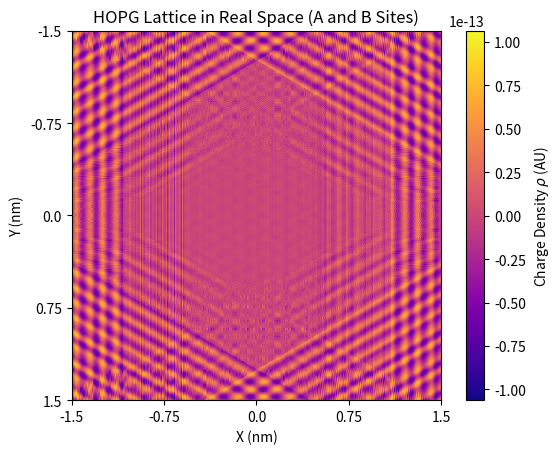

Generate this figure with matplotlib: (Note: this script raises an exception after producing the figure.)
import numpy as np
from mpl_toolkits.mplot3d import Axes3D
import matplotlib.pyplot as plt

# Function to generate harmonic wave vectors
def generate_wave_vectors(k, theta, n_harmonics):
    wave_vectors = []
    for n in range(1, n_harmonics + 1):
        kx1, ky1 = n * k, 0
        kx2, ky2 = n * k * np.cos(theta), n * k * np.sin(theta)
        kx3, ky3 = n * k * np.cos(-theta), n * k * np.sin(-theta)
        wave_vectors.append((kx1, ky1, kx2, ky2,kx3,ky3))
    return wave_vectors

def generate_coefficients(num_coefficients,order=2):
    P_n=[0.5]
    for i in range(num_coefficients):
        P_n.append(order*10**(-i))
    return P_n

def simulate_hopg_lattice(n_harmonics, k, theta, real_space_size,order,n):
    wave_vectors = generate_wave_vectors(k, theta, n_harmonics)
    P_n = generate_coefficients(n_harmonics,order)

    # Generate real space lattice points
    x = np.linspace(-real_space_size/2, real_space_size/2, n)
    y = np.linspace(-real_space_size/2, real_space_size/2, n)
    X, Y = np.meshgrid(x, y)
    lattice_real_space = np.zeros_like(X)

    # Adding contributions from A and B sites
    for i, (kx1, ky1, kx2, ky2, kx3, ky3) in enumerate(wave_vectors):
        P = P_n[i]
        # A-site contribution
        lattice_real_space += P * (np.cos((kx1 * X + ky1 * Y)) + np.cos((kx2 * X + ky2 * Y))+np.cos((kx3 * X + ky3 * Y)))

        # B-site contribution with a phase shift
        lattice_real_space += P * (np.cos((kx1 * X + ky1 * Y) + np.pi) + np.cos((kx2 * X + ky2 * Y) + np.pi)+np.cos((kx3 * X + ky3 * Y) + np.pi))

    sigma = 100  # standard deviation for Gaussian smoothing
    gaussian_envelope = np.exp(-(X**2 + Y**2) / (2 * sigma**2))
    lattice_real_space_smooth = lattice_real_space 

    # Plot real space lattice
    plt.title("HOPG Lattice in Real Space (A and B Sites)")
    plt.imshow(lattice_real_space_smooth, cmap='plasma')
    plt.xticks(ticks=np.linspace(0, n, 5), labels=np.round(np.linspace(-real_space_size/2, real_space_size/2, 5), 2))
    plt.yticks(ticks=np.linspace(0, n, 5), labels=np.round(np.linspace(-real_space_size/2, real_space_size/2, 5), 2))
    plt.colorbar(label=r'Charge Density $\rho$ (AU)')
    plt.xlabel("X (nm)")
    plt.ylabel("Y (nm)")
    plt.savefig(f"Produced_Plots/FFTSIM/HOPG_Lattice_Real_Space_{real_space_size}nm.png", dpi=300)
    plt.show()

    # Plot 3D 'sideways' plot of the real space lattice
    fig = plt.figure()
    ax = fig.add_subplot(111, projection='3d')
    surface = ax.plot_surface(X, Y, lattice_real_space_smooth, cmap='plasma')
    fig.colorbar(surface, label=r'Charge Density $\rho$ (AU)')
    ax.set_title("3D Sideways Plot of HOPG Lattice in Real Space")
    ax.set_xlabel("X (nm)")
    ax.set_ylabel("Y (nm)")
    ax.set_zlabel("Amplitude")

    plt.savefig(f"Produced_Plots/FFTSIM/HOPG_Lattice_Real_Space_3D_{real_space_size}nm.png", dpi=300)
    plt.show()

    # Compute 2D FFT for reciprocal space
    lattice_reciprocal_space = np.fft.fftshift(np.fft.fft2(lattice_real_space_smooth))
    magnitude_reciprocal = np.abs(lattice_reciprocal_space)
    # Plot reciprocal space (2D FFT result)
    plt.title("k-space of Simulated HOPG Lattice (2D FFT)")
    plt.imshow(np.log(1 + magnitude_reciprocal), cmap='plasma')  # 1 + data for contrast
    dx = real_space_size / n_pts
    kx = np.fft.fftshift(np.fft.fftfreq(n, d=dx)) * ( np.pi)
    ky = np.fft.fftshift(np.fft.fftfreq(n, d=dx))* (np.pi)

    plt.xlabel(r"$k_x$ (1/nm)")
    plt.ylabel(r"$k_y$ (1/nm)")
    scale_length = 60
    plt.xlim(n//2-scale_length,n//2+scale_length)
    plt.ylim(n//2-scale_length,n//2+scale_length)
    plt.xticks(ticks=np.linspace(n//2-scale_length, n//2+scale_length, 5), labels=np.round(np.linspace(kx[n//2-scale_length], kx[n//2+scale_length], 5), 1))
    plt.yticks(ticks=np.linspace(n//2-scale_length, n//2+scale_length, 5), labels=np.round(np.linspace(ky[n//2-scale_length], ky[n//2+scale_length], 5), 1))
    plt.colorbar(label=r'$\log{(Intensity)}$ (AU)')
    plt.savefig(f"Produced_Plots/FFTSIM/HOPG_Lattice_Reciprocal_Space_{real_space_size}nm.png", dpi=300)
    plt.show()
    # Highlight and number spots of highest intensity in reciprocal space
    num_spots = 6  # Number of spots to highlight
    indices = np.unravel_index(np.argsort(magnitude_reciprocal.ravel())[::-1], magnitude_reciprocal.shape)
    spot_coords = list(zip(indices[0], indices[1]))

    # Filter out spots that are within a 5px radius of each other and closest to the origin
    filtered_spot_coords = []
    for y, x in spot_coords:
        if all(np.sqrt((y - fy)**2 + (x - fx)**2) > 5 for fy, fx in filtered_spot_coords):
            filtered_spot_coords.append((y, x))
        if len(filtered_spot_coords) >= num_spots:
            break

    # Sort the filtered spots by their distance to the origin
    filtered_spot_coords.sort(key=lambda coord: np.sqrt((coord[0] - n//2)**2 + (coord[1] - n//2)**2))

    # Calculate the pixel size in k-space
    kx_pixel_size = kx[1] - kx[0]
    ky_pixel_size = ky[1] - ky[0]
    print(f"One pixel represents {kx_pixel_size:.5f} 1/nm in k_x direction")
    print(f"One pixel represents {ky_pixel_size:.5f} 1/nm in k_y direction")

    plt.title("k-space of HOPG with Lattice Vectors")
    plt.imshow(np.log(1 + magnitude_reciprocal), cmap='plasma')
    plt.xlabel(r"$k_x$ (1/nm)")
    plt.ylabel(r"$k_y$ (1/nm)")
    plt.xlim(n//2-scale_length, n//2+scale_length)
    plt.ylim(n//2-scale_length, n//2+scale_length)
    plt.xticks(ticks=np.linspace(n//2-scale_length, n//2+scale_length, 5), labels=np.round(np.linspace(kx[n//2-scale_length], kx[n//2+scale_length], 5), 1))
    plt.yticks(ticks=np.linspace(n//2-scale_length, n//2+scale_length, 5), labels=np.round(np.linspace(ky[n//2-scale_length], ky[n//2+scale_length], 5), 1))
    plt.colorbar(label=r'$\log{(Intensity)}$ (AU)')

    for i, (y, x) in enumerate(filtered_spot_coords):
        plt.scatter(x, y, edgecolor='red', facecolor='none', s=100)
        plt.text(x, y + 5, str(i+1), color='white', fontsize=8, ha='center', va='center')  # Adjusted y position for label


    # Sort the filtered spots by their distance to the origin
    filtered_spot_coords.sort(key=lambda coord: np.sqrt((coord[0] - n//2)**2 + (coord[1] - n//2)**2))

    for i in range(len(filtered_spot_coords)):
        min_dist = float('inf')
        closest_j = None
        for j in range(len(filtered_spot_coords)):
            if i != j:
                dist = np.sqrt((filtered_spot_coords[i][0] - filtered_spot_coords[j][0])**2 + (filtered_spot_coords[i][1] - filtered_spot_coords[j][1])**2)
                if dist < min_dist:
                    min_dist = dist
                    closest_j = j
        if closest_j is not None:
            plt.plot([filtered_spot_coords[i][1], filtered_spot_coords[closest_j][1]], [filtered_spot_coords[i][0], filtered_spot_coords[closest_j][0]], 'r-')
    plt.plot([filtered_spot_coords[0][1], filtered_spot_coords[3][1]], [filtered_spot_coords[0][0], filtered_spot_coords[3][0]], 'r-')
    plt.plot([filtered_spot_coords[1][1], filtered_spot_coords[2][1]], [filtered_spot_coords[1][0], filtered_spot_coords[2][0]], 'r-')
    for i, (y, x) in enumerate(filtered_spot_coords):
        distance_from_origin = np.sqrt((kx[x] - kx[n//2])**2 + (ky[y] - ky[n//2])**2)
        print(f"Spot {i+1}: (kx, ky) = ({kx[x]:.2f}, {ky[y]:.2f}), Distance from origin = {distance_from_origin:.2f} 1/nm")
    # Draw arrows from the center to each of the spots
    center_x, center_y = n // 2, n // 2
    for i, (y, x) in enumerate(filtered_spot_coords):
        dx = x - center_x
        dy = y - center_y
        arrow_length = np.sqrt(dx**2 + dy**2) - 7  # shorten the arrow by 5 units
        plt.arrow(center_x, center_y, dx * (arrow_length / np.sqrt(dx**2 + dy**2)), dy * (arrow_length / np.sqrt(dx**2 + dy**2)), color='yellow', head_width=3, head_length=3)
    # Add labels to the arrows corresponding to points 1 and 4
    plt.text(filtered_spot_coords[5][1]-10, filtered_spot_coords[5][0] + 2, r'$\vec{g_1}$', color='yellow', fontsize=12, ha='center')
    plt.text(filtered_spot_coords[3][1]-10, filtered_spot_coords[3][0] - 10, r'$\vec{g_2}$', color='yellow', fontsize=12, ha='center')
    plt.savefig(f"Produced_Plots/FFTSIM/HOPG_Lattice_Reciprocal_Space_Highlighted_{real_space_size}nm.png", dpi=300)
    plt.show()


# Constants for HOPG lattice
a = 0.246  # lattice constant for graphene in nm
k = 4 * np.pi / (a*np.sqrt(3))  # wave vector
n_pts = 1000 # size of the simulation grid
real_space_size = 3# nm
theta = np.pi / 3  
n_harmonics = 10  # number of harmonics to include in the lattice
simulate_hopg_lattice(n_harmonics, k, theta, real_space_size,10,n_pts)
